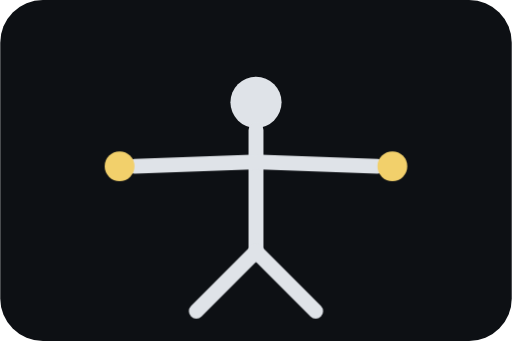
t = 0.00 s
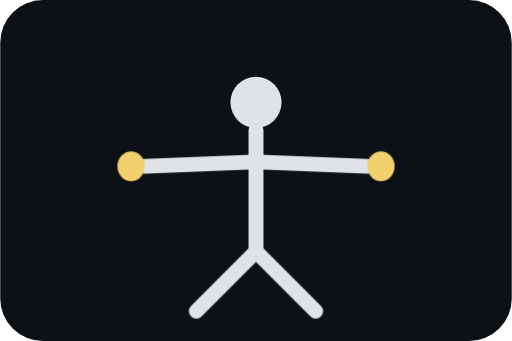
t = 0.45 s
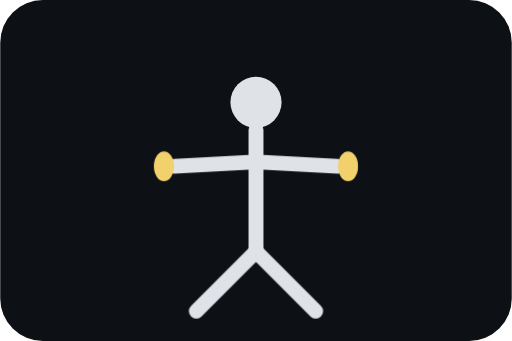
t = 0.90 s
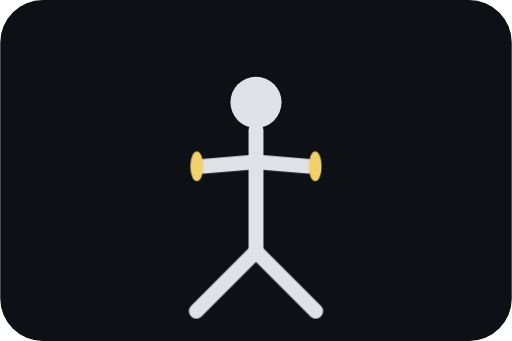
t = 1.35 s

The animated SVG that drew these frames (rendered in a browser with its animation timeline set to each time). Animation: 1 CSS @keyframes rule; one cycle of 1.80 s, repeats indefinitely.

<svg xmlns="http://www.w3.org/2000/svg" viewBox="0 0 240 160"><style>.s{stroke:#dfe3e8;stroke-width:7;stroke-linecap:round;fill:none}.w{fill:#f2d06b}.a{animation:f 1.8s ease-in-out infinite alternate;transform-origin:120px 80px}@keyframes f{from{transform:scaleX(1)}to{transform:scaleX(.35)}}</style><rect width="240" height="160" rx="20" fill="#0d1014"/><circle cx="120" cy="48" r="12" fill="#dfe3e8"/><path class="s" d="M120 61v58"/><g class="a"><path class="s" d="M118 76L63 78M122 76l55 2"/><circle class="w" cx="56" cy="78" r="7"/><circle class="w" cx="184" cy="78" r="7"/></g><path class="s" d="M120 118l-28 28M120 118l28 28"/></svg>
